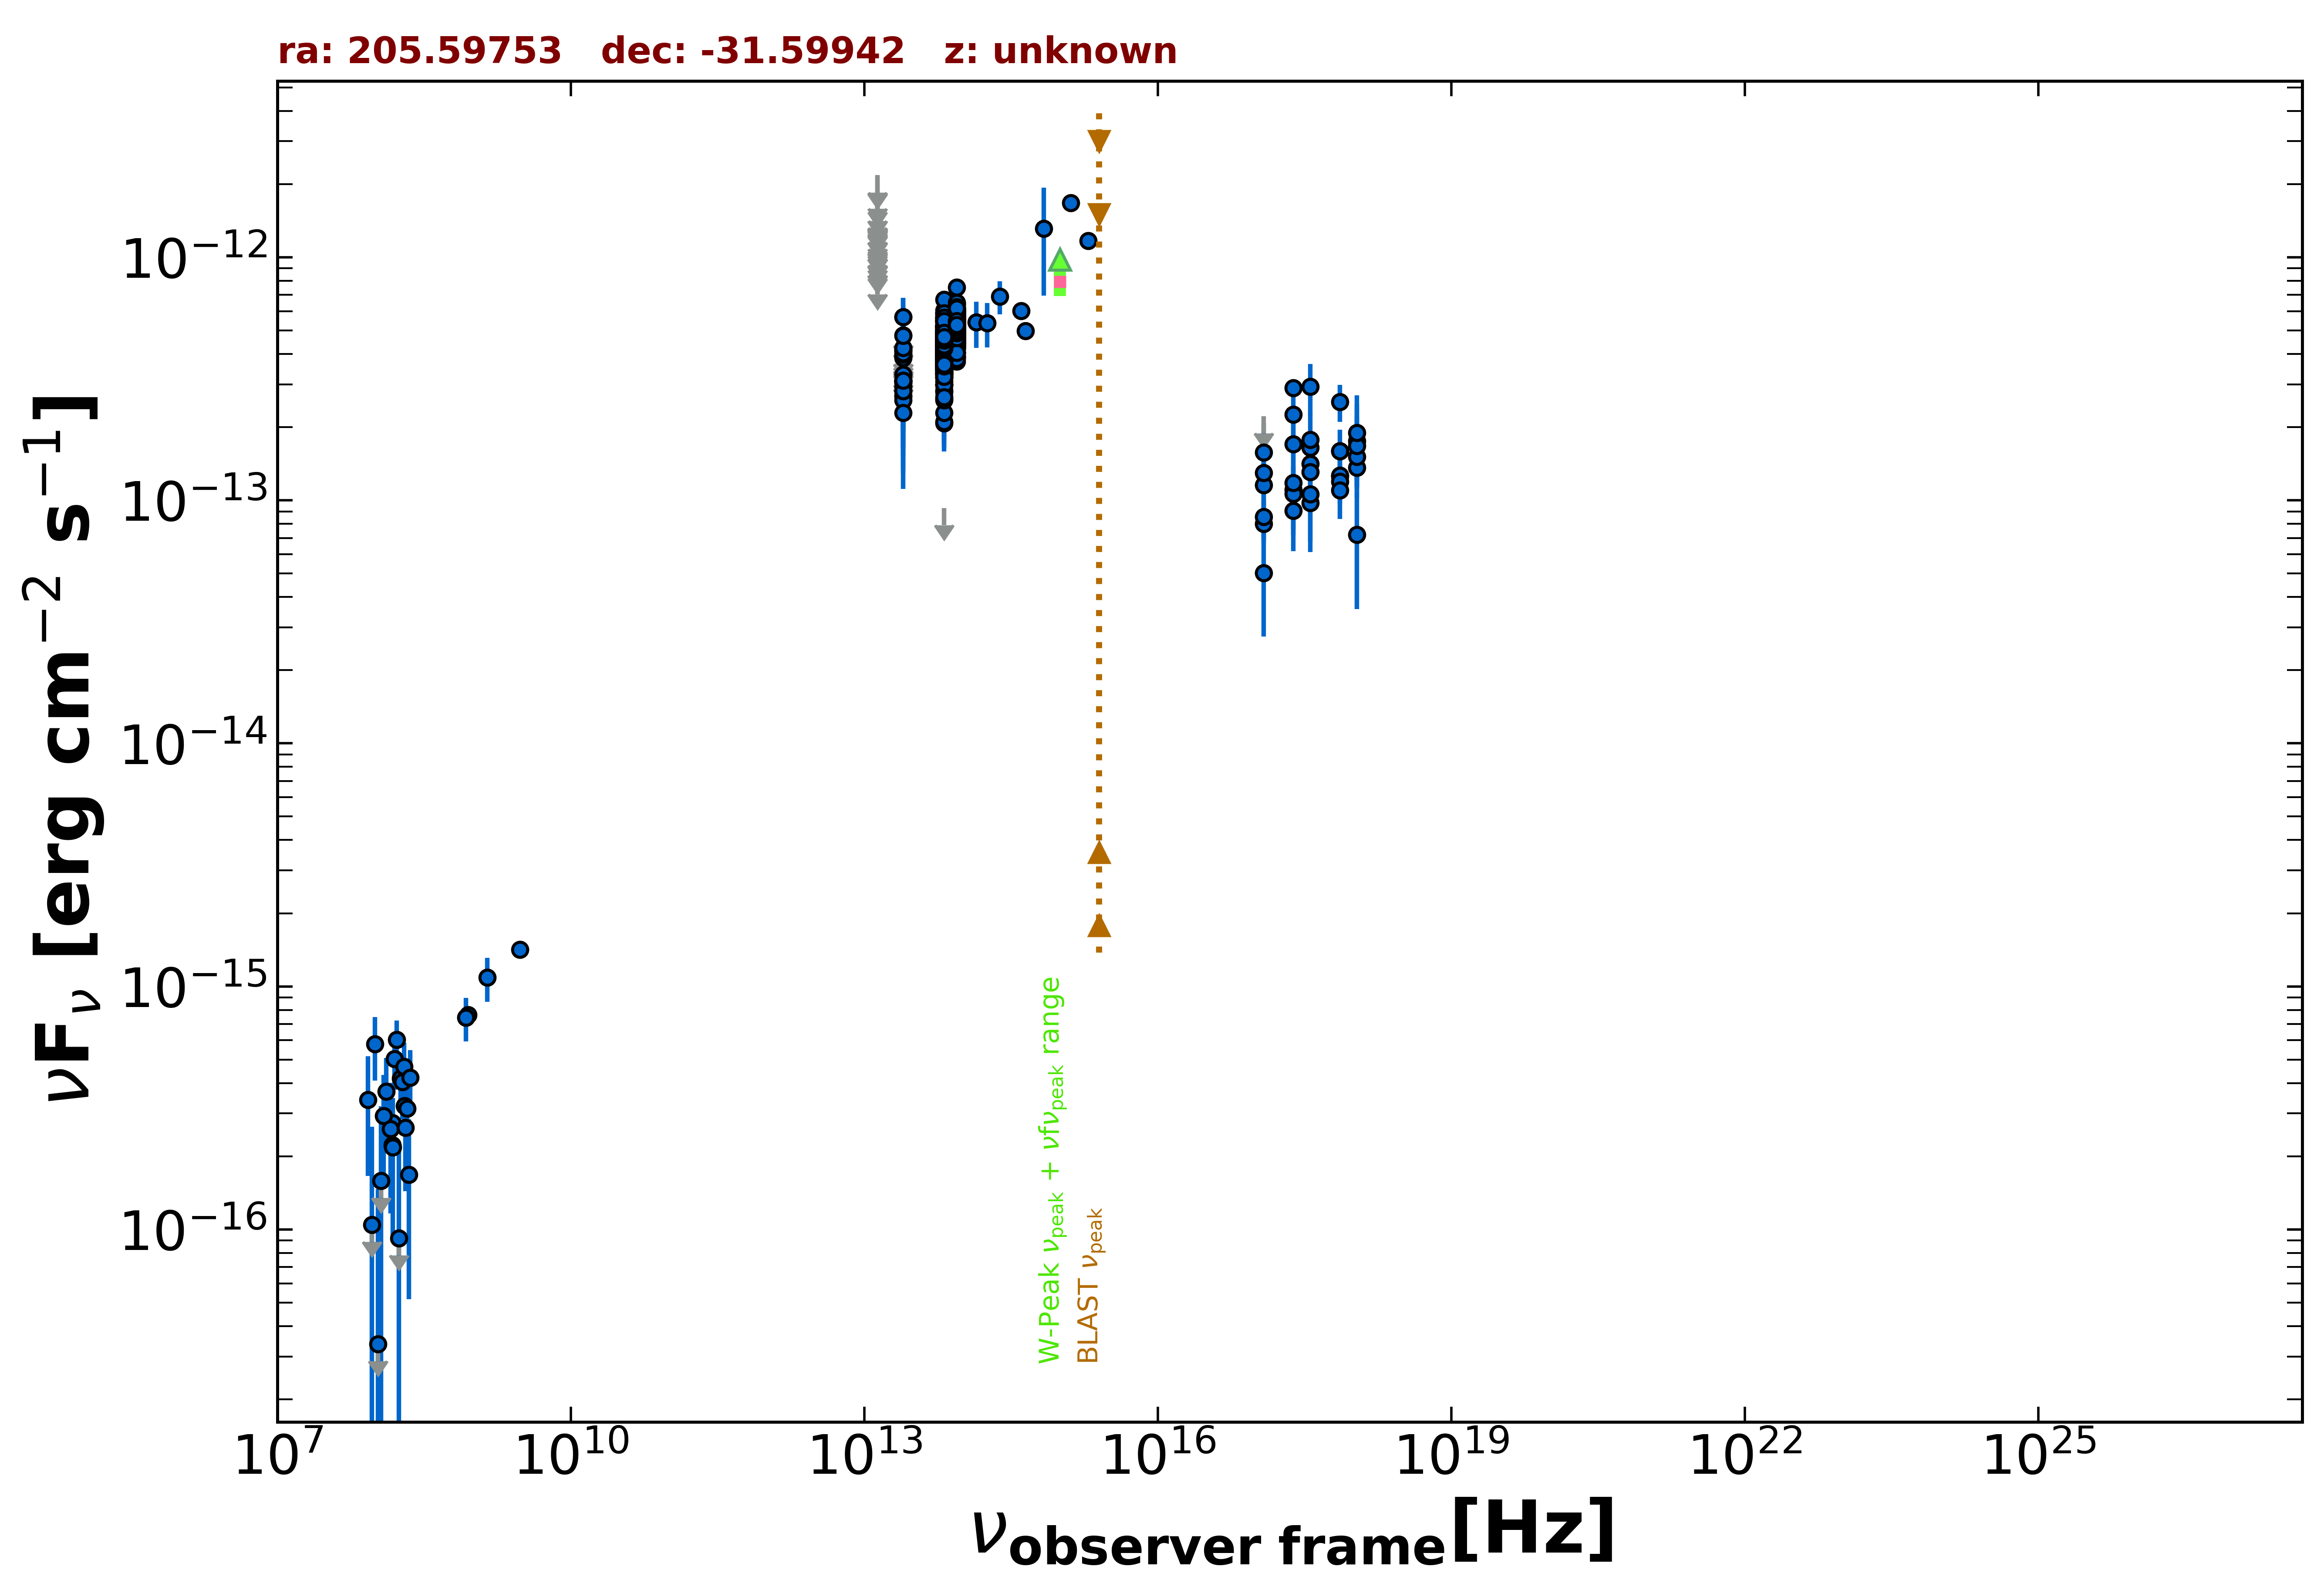

Source data for this figure (header and first rows):
freq., flux, err_flux, MJD_start, MJD_end, flag, catalog, reference
8.870e+08, 7.637e-16, 5.850e-17, 55000, 55000, , RACS, Hale et al. 2021  PASA  38  e058
8.430e+08, 7.444e-16, 2.530e-17, 55000, 55000, , SUMSS, Manch et al. 2003  MNRAS  342  1117
3.000e+09, 1.418e-15, 5.700e-17, 55000, 55000, , VLASSQL, Gordon et al. 2021  ApJS  255  30
2.418e+17, 2.901e-13, 1.340e-14, 55000, 55000, , WGACAT, White et al. 2000  VizieR  IX/31/wgacat
2.418e+17, 1.106e-13, 1.539e-14, 57141, 58367, , 1OUSX, Giommi et al. in preparation
1.209e+17, 7.991e-14, 1.312e-14, 57141, 58367, , 1OUSX, Giommi et al. in preparation
3.627e+17, 1.412e-13, 1.760e-14, 57141, 58367, , 1OUSX, Giommi et al. in preparation
7.253e+17, 1.256e-13, 1.090e-14, 57141, 58367, , 1OUSX, Giommi et al. in preparation
1.088e+18, 1.360e-13, 2.320e-14, 57141, 58367, , 1OUSX, Giommi et al. in preparation
7.253e+17, 1.592e-13, 1.490e-14, 55000, 55000, , 2SXPS, Evans et al. 2020  ApJS  247  54
1.209e+17, 8.534e-14, 1.605e-14, 55000, 55000, , 2SXPS, Evans et al. 2020  ApJS  247  54
3.627e+17, 1.645e-13, 2.210e-14, 55000, 55000, , 2SXPS, Evans et al. 2020  ApJS  247  54
1.088e+18, 1.511e-13, 2.845e-14, 55000, 55000, , 2SXPS, Evans et al. 2020  ApJS  247  54
1.500e+08, 2.227e-16, 2.340e-17, 55000, 55000, , TGSS150, Intema et al. 2017  A&A  598  A781
1.389e+14, 5.403e-13, 1.163e-13, 55000, 55000, , 2MASS, Skrutskie et al. 2006  AJ  131  1163
1.804e+14, 5.369e-13, 1.121e-13, 55000, 55000, , 2MASS, Skrutskie et al. 2006  AJ  131  1163
2.427e+14, 6.896e-13, 1.071e-13, 55000, 55000, , 2MASS, Skrutskie et al. 2006  AJ  131  1163
8.817e+13, 5.331e-13, 2.800e-15, 55000, 55000, , UNWISE, Schlafly et al. 2019  ApJS  240  30
6.517e+13, 4.444e-13, 4.100e-15, 55000, 55000, , UNWISE, Schlafly et al. 2019  ApJS  240  30
8.817e+13, 5.322e-13, 1.375e-14, 55000, 55000, , WISE, Wright et al. 2010  AJ  140  1868
6.517e+13, 4.719e-13, 1.350e-14, 55000, 55000, , WISE, Wright et al. 2010  AJ  140  1868
2.498e+13, 3.110e-13, 2.895e-14, 55000, 55000, , WISE, Wright et al. 2010  AJ  140  1868
1.363e+13, 5.638e-13, 1.124e-13, 55000, 55000, , WISE, Wright et al. 2010  AJ  140  1868
8.817e+13, 7.524e-13, 4.925e-14, 57581, 57581, , NEOWISE, Mainzer et al. 2014  ApJ  792  30
6.517e+13, 4.599e-13, 5.350e-14, 57581, 57581, , NEOWISE, Mainzer et al. 2014  ApJ  792  30
8.817e+13, 4.700e-13, 3.205e-14, 57581, 57581, , NEOWISE, Mainzer et al. 2014  ApJ  792  30
6.517e+13, 5.203e-13, 5.475e-14, 57581, 57581, , NEOWISE, Mainzer et al. 2014  ApJ  792  30
8.817e+13, 5.476e-13, 6.015e-14, 57584, 57584, , NEOWISE, Mainzer et al. 2014  ApJ  792  30
6.517e+13, 3.886e-13, 6.290e-14, 57584, 57584, , NEOWISE, Mainzer et al. 2014  ApJ  792  30
8.817e+13, 4.994e-13, 3.360e-14, 57581, 57581, , NEOWISE, Mainzer et al. 2014  ApJ  792  30
6.517e+13, 3.787e-13, 4.685e-14, 57581, 57581, , NEOWISE, Mainzer et al. 2014  ApJ  792  30
8.817e+13, 4.962e-13, 3.385e-14, 57581, 57581, , NEOWISE, Mainzer et al. 2014  ApJ  792  30
6.517e+13, 4.599e-13, 5.225e-14, 57581, 57581, , NEOWISE, Mainzer et al. 2014  ApJ  792  30
8.817e+13, 4.836e-13, 3.160e-14, 57584, 57584, , NEOWISE, Mainzer et al. 2014  ApJ  792  30
6.517e+13, 4.304e-13, 6.245e-14, 57584, 57584, , NEOWISE, Mainzer et al. 2014  ApJ  792  30
8.817e+13, 5.516e-13, 3.410e-14, 57581, 57581, , NEOWISE, Mainzer et al. 2014  ApJ  792  30
6.517e+13, 4.490e-13, 4.515e-14, 57581, 57581, , NEOWISE, Mainzer et al. 2014  ApJ  792  30
8.817e+13, 5.911e-13, 3.705e-14, 57581, 57581, , NEOWISE, Mainzer et al. 2014  ApJ  792  30
6.517e+13, 4.420e-13, 4.160e-14, 57581, 57581, , NEOWISE, Mainzer et al. 2014  ApJ  792  30
8.817e+13, 4.944e-13, 3.050e-14, 57584, 57584, , NEOWISE, Mainzer et al. 2014  ApJ  792  30
6.517e+13, 3.825e-13, 6.260e-14, 57584, 57584, , NEOWISE, Mainzer et al. 2014  ApJ  792  30
8.817e+13, 5.681e-13, 3.195e-14, 57581, 57581, , NEOWISE, Mainzer et al. 2014  ApJ  792  30
6.517e+13, 4.080e-13, 5.315e-14, 57581, 57581, , NEOWISE, Mainzer et al. 2014  ApJ  792  30
8.817e+13, 4.165e-13, 3.225e-14, 57584, 57584, , NEOWISE, Mainzer et al. 2014  ApJ  792  30
6.517e+13, 4.140e-13, 6.010e-14, 57584, 57584, , NEOWISE, Mainzer et al. 2014  ApJ  792  30
8.817e+13, 5.225e-13, 3.950e-14, 57584, 57584, , NEOWISE, Mainzer et al. 2014  ApJ  792  30
6.517e+13, 4.469e-13, 6.070e-14, 57584, 57584, , NEOWISE, Mainzer et al. 2014  ApJ  792  30
8.817e+13, 5.750e-13, 3.020e-14, 57581, 57581, , NEOWISE, Mainzer et al. 2014  ApJ  792  30
6.517e+13, 5.117e-13, 6.900e-14, 57581, 57581, , NEOWISE, Mainzer et al. 2014  ApJ  792  30
8.817e+13, 5.938e-13, 3.610e-14, 57581, 57581, , NEOWISE, Mainzer et al. 2014  ApJ  792  30
6.517e+13, 4.807e-13, 7.960e-14, 57581, 57581, , NEOWISE, Mainzer et al. 2014  ApJ  792  30
8.817e+13, 5.687e-13, 3.195e-14, 57581, 57581, , NEOWISE, Mainzer et al. 2014  ApJ  792  30
6.517e+13, 3.896e-13, 4.535e-14, 57581, 57581, , NEOWISE, Mainzer et al. 2014  ApJ  792  30
8.817e+13, 5.713e-13, 3.265e-14, 57581, 57581, , NEOWISE, Mainzer et al. 2014  ApJ  792  30
6.517e+13, 4.548e-13, 4.660e-14, 57581, 57581, , NEOWISE, Mainzer et al. 2014  ApJ  792  30
8.817e+13, 5.868e-13, 6.170e-14, 57581, 57581, , NEOWISE, Mainzer et al. 2014  ApJ  792  30
6.517e+13, 5.103e-13, 4.800e-14, 57581, 57581, , NEOWISE, Mainzer et al. 2014  ApJ  792  30
8.817e+13, 5.196e-13, 3.785e-14, 57581, 57581, , NEOWISE, Mainzer et al. 2014  ApJ  792  30
6.517e+13, 4.878e-13, 5.580e-14, 57581, 57581, , NEOWISE, Mainzer et al. 2014  ApJ  792  30
8.817e+13, 4.957e-13, 3.335e-14, 57582, 57582, , NEOWISE, Mainzer et al. 2014  ApJ  792  30
... 766 more rows
